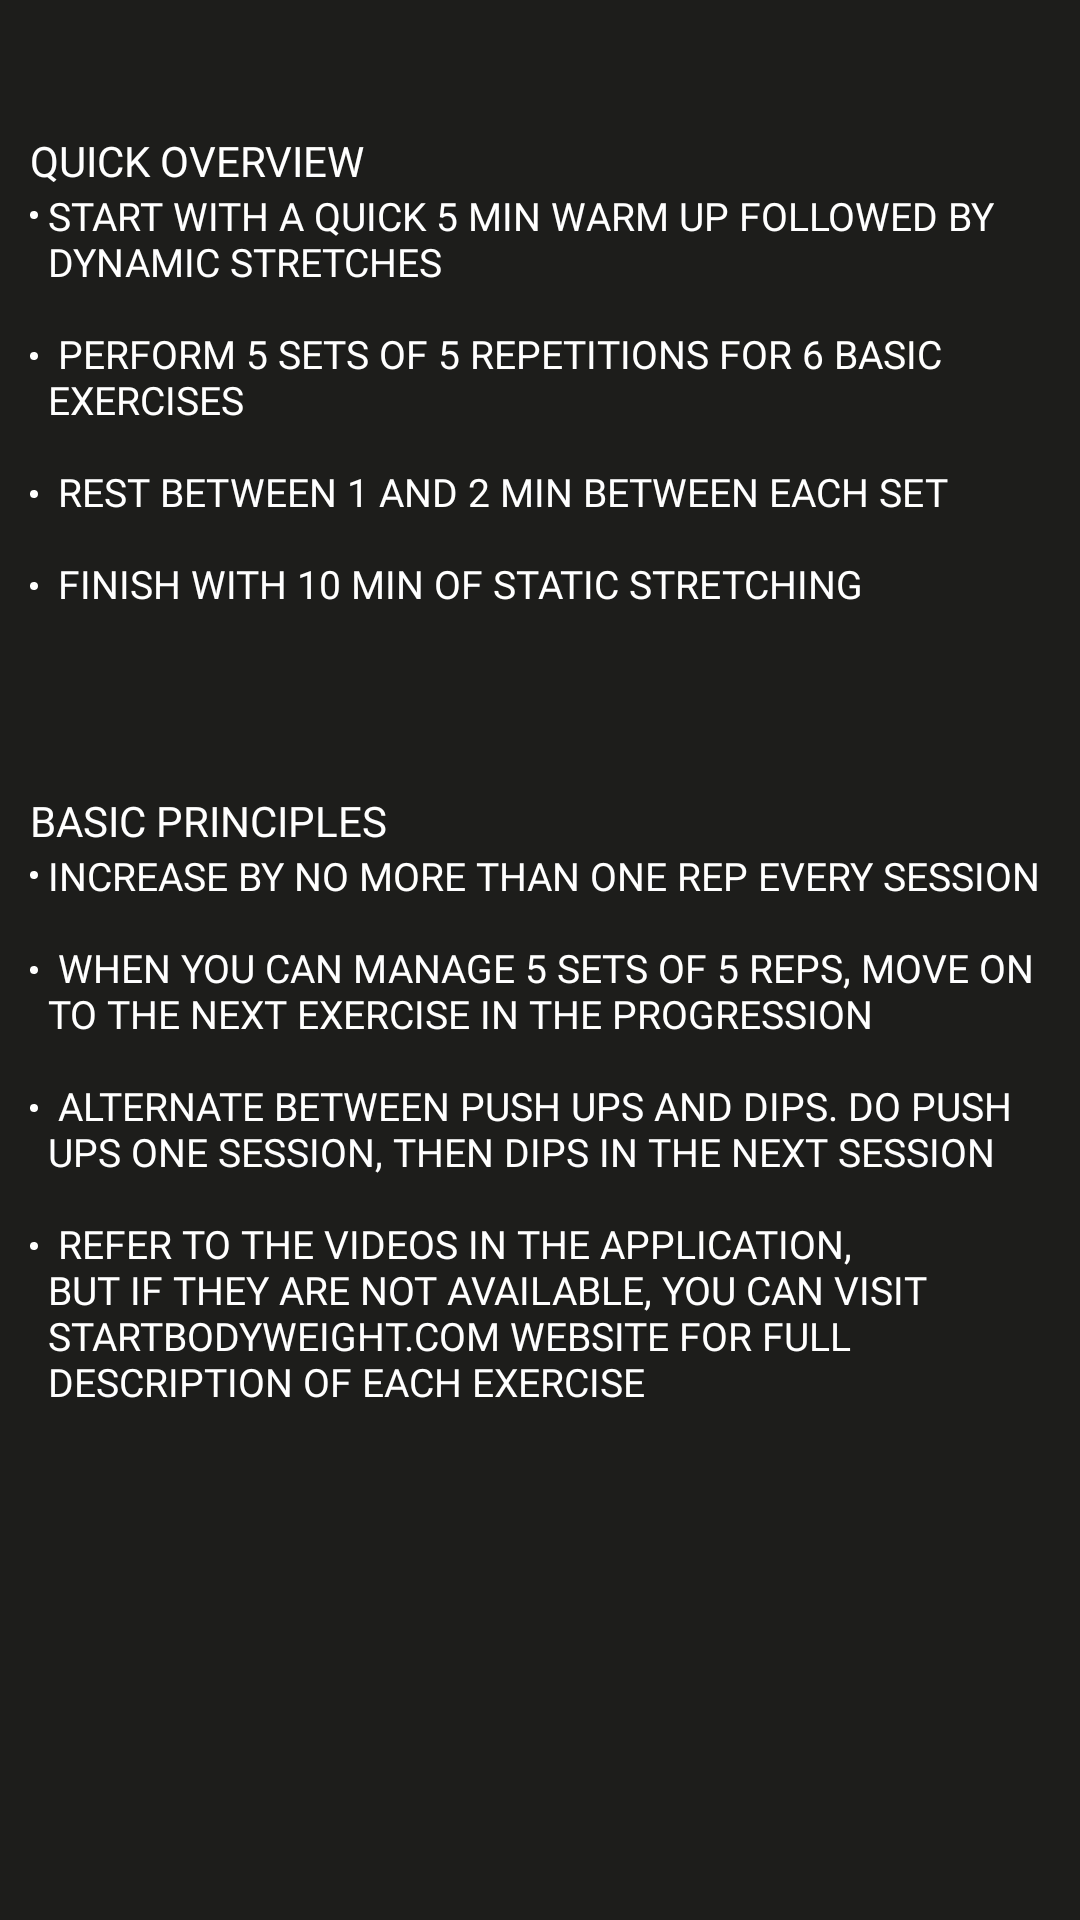

The Android layout XML behind this screen, and the referenced resources:
<!-- AndroidManifest.xml: application theme Theme.Calitracker -->
<!-- res/layout/info_layout.xml -->
<?xml version="1.0" encoding="utf-8"?>
<LinearLayout xmlns:android="http://schemas.android.com/apk/res/android"
    xmlns:app="http://schemas.android.com/apk/res-auto"
    xmlns:tools="http://schemas.android.com/tools"
    android:layout_width="match_parent"
    android:layout_height="match_parent"
    android:background="#1D1D1B"
    android:foregroundGravity="center"
    android:orientation="vertical">

    <TextView
        android:id="@+id/textView23"
        style="@style/fill_box_textview"
        android:layout_width="wrap_content"
        android:layout_height="wrap_content"
        android:layout_marginLeft="10dp"
        android:layout_marginTop="44dp"
        android:text="QUICK OVERVIEW" />

    <TextView
        android:id="@+id/textView24"
        style="@style/sign_up_layout_description"
        android:layout_width="wrap_content"
        android:layout_height="wrap_content"
        android:layout_marginStart="10dp"
        android:layout_marginEnd="10dp"
        android:gravity="left"
        android:text="@string/info"
        android:textColor="#FFFFFF" />

    <TextView
        android:id="@+id/textView30"
        style="@style/fill_box_textview"
        android:layout_width="wrap_content"
        android:layout_height="wrap_content"
        android:layout_marginLeft="10dp"
        android:layout_marginTop="30dp"
        android:text="BASIC PRINCIPLES" />

    <TextView
        android:id="@+id/textView31"
        style="@style/sign_up_layout_description"
        android:layout_width="wrap_content"
        android:layout_height="wrap_content"
        android:layout_marginStart="10dp"
        android:layout_marginEnd="10dp"
        android:layout_marginBottom="20dp"
        android:gravity="left"
        android:text="@string/info2"
        android:textColor="#FFFFFF" />

</LinearLayout>
<!-- resources referenced by this layout -->
<resources>
  <string name="info">
          <ul><li>START WITH A QUICK 5 MIN WARM UP FOLLOWED BY DYNAMIC STRETCHES</li> \n\n
           <li>PERFORM 5 SETS OF 5 REPETITIONS FOR 6 BASIC EXERCISES\n\n</li>
           <li>REST BETWEEN 1 AND 2 MIN BETWEEN EACH SET\n\n</li>
           <li>FINISH WITH 10 MIN OF STATIC STRETCHING\n\n</li>
          </ul>
      </string>
  <string name="info2">
          <ul>
              <li>INCREASE BY NO MORE THAN ONE REP EVERY SESSION\n\n</li>
              <li>WHEN YOU CAN MANAGE 5 SETS OF 5 REPS, MOVE ON TO THE NEXT EXERCISE IN THE PROGRESSION\n\n</li>
              <li>ALTERNATE BETWEEN PUSH UPS AND DIPS. DO PUSH UPS ONE SESSION, THEN DIPS IN THE NEXT SESSION\n\n</li>
              <li>REFER TO THE VIDEOS IN THE APPLICATION, BUT IF THEY ARE NOT AVAILABLE, YOU CAN VISIT STARTBODYWEIGHT.COM WEBSITE FOR FULL DESCRIPTION OF EACH EXERCISE</li>
  
          </ul>
  
          </string>
  <style name="fill_box_textview">
          <item name="android:layout_width">90dp</item>
          <item name="android:layout_height">20dp</item>
          <item name="android:fontFamily">@font/roboto_bold</item>
          <item name="android:textColor">@color/white</item>
          <item name="android:textSize">14dp</item>
      </style>
  <style name="sign_up_layout_description">
          <item name="android:layout_width">wrap_content</item>
          <item name="android:layout_height">wrap_content</item>
          <item name="android:fontFamily">@font/roboto</item>
          <item name="android:gravity">center</item>
          <item name="android:textColor">@color/white</item>
          <item name="android:textSize">13dp</item>
      </style>
  <style name="Theme.Calitracker" parent="Theme.MaterialComponents.DayNight.DarkActionBar">
          
          <item name="colorPrimary">@color/purple_500</item>
          <item name="colorPrimaryVariant">#1D1D1B</item>
          <item name="colorOnPrimary">@color/white</item>
          
          <item name="colorSecondary">@color/teal_200</item>
          <item name="colorSecondaryVariant">@color/teal_700</item>
          <item name="colorOnSecondary">@color/black</item>
          
          <item name="android:statusBarColor" tools:targetApi="l">?attr/colorPrimaryVariant</item>
          
          
      </style>
  <!-- not gathered from this repository: default colours our renderer supplied (Android Studio template values) -->
  <color name="purple_500">#FF6200EE</color>
  <color name="teal_200">#FF03DAC5</color>
  <color name="teal_700">#FF018786</color>
  <color name="black">#FF000000</color>
  <color name="white">#FFFFFFFF</color>
</resources>
